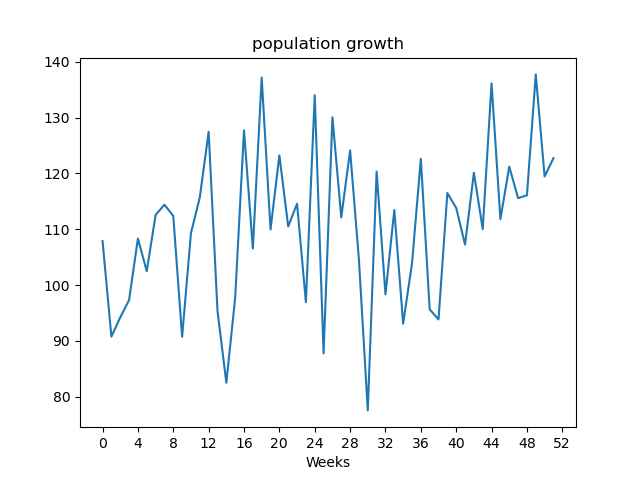

The table this chart was drawn from, first rows:
, value
Week1, 107.9
Week2, 90.78
Week3, 94.21
Week4, 97.33
Week5, 108.3
Week6, 102.5
Week7, 112.6
Week8, 114.4
Week9, 112.4
Week10, 90.74
Week11, 109.3
Week12, 115.7
Week13, 127.5
Week14, 95.43
Week15, 82.52
Week16, 97.72
Week17, 127.7
Week18, 106.6
Week19, 137.2
Week20, 110
Week21, 123.2
Week22, 110.5
Week23, 114.6
Week24, 96.95
Week25, 134
Week26, 87.78
Week27, 130.1
Week28, 112.1
Week29, 124.1
Week30, 104.5
Week31, 77.57
Week32, 120.3
Week33, 98.34
Week34, 113.5
Week35, 93.11
Week36, 103.9
Week37, 122.6
Week38, 95.66
Week39, 93.86
Week40, 116.5
Week41, 113.8
Week42, 107.2
Week43, 120.1
Week44, 110
Week45, 136.1
Week46, 111.8
Week47, 121.2
Week48, 115.6
Week49, 116.1
Week50, 137.7
Week51, 119.5
Week52, 122.7
